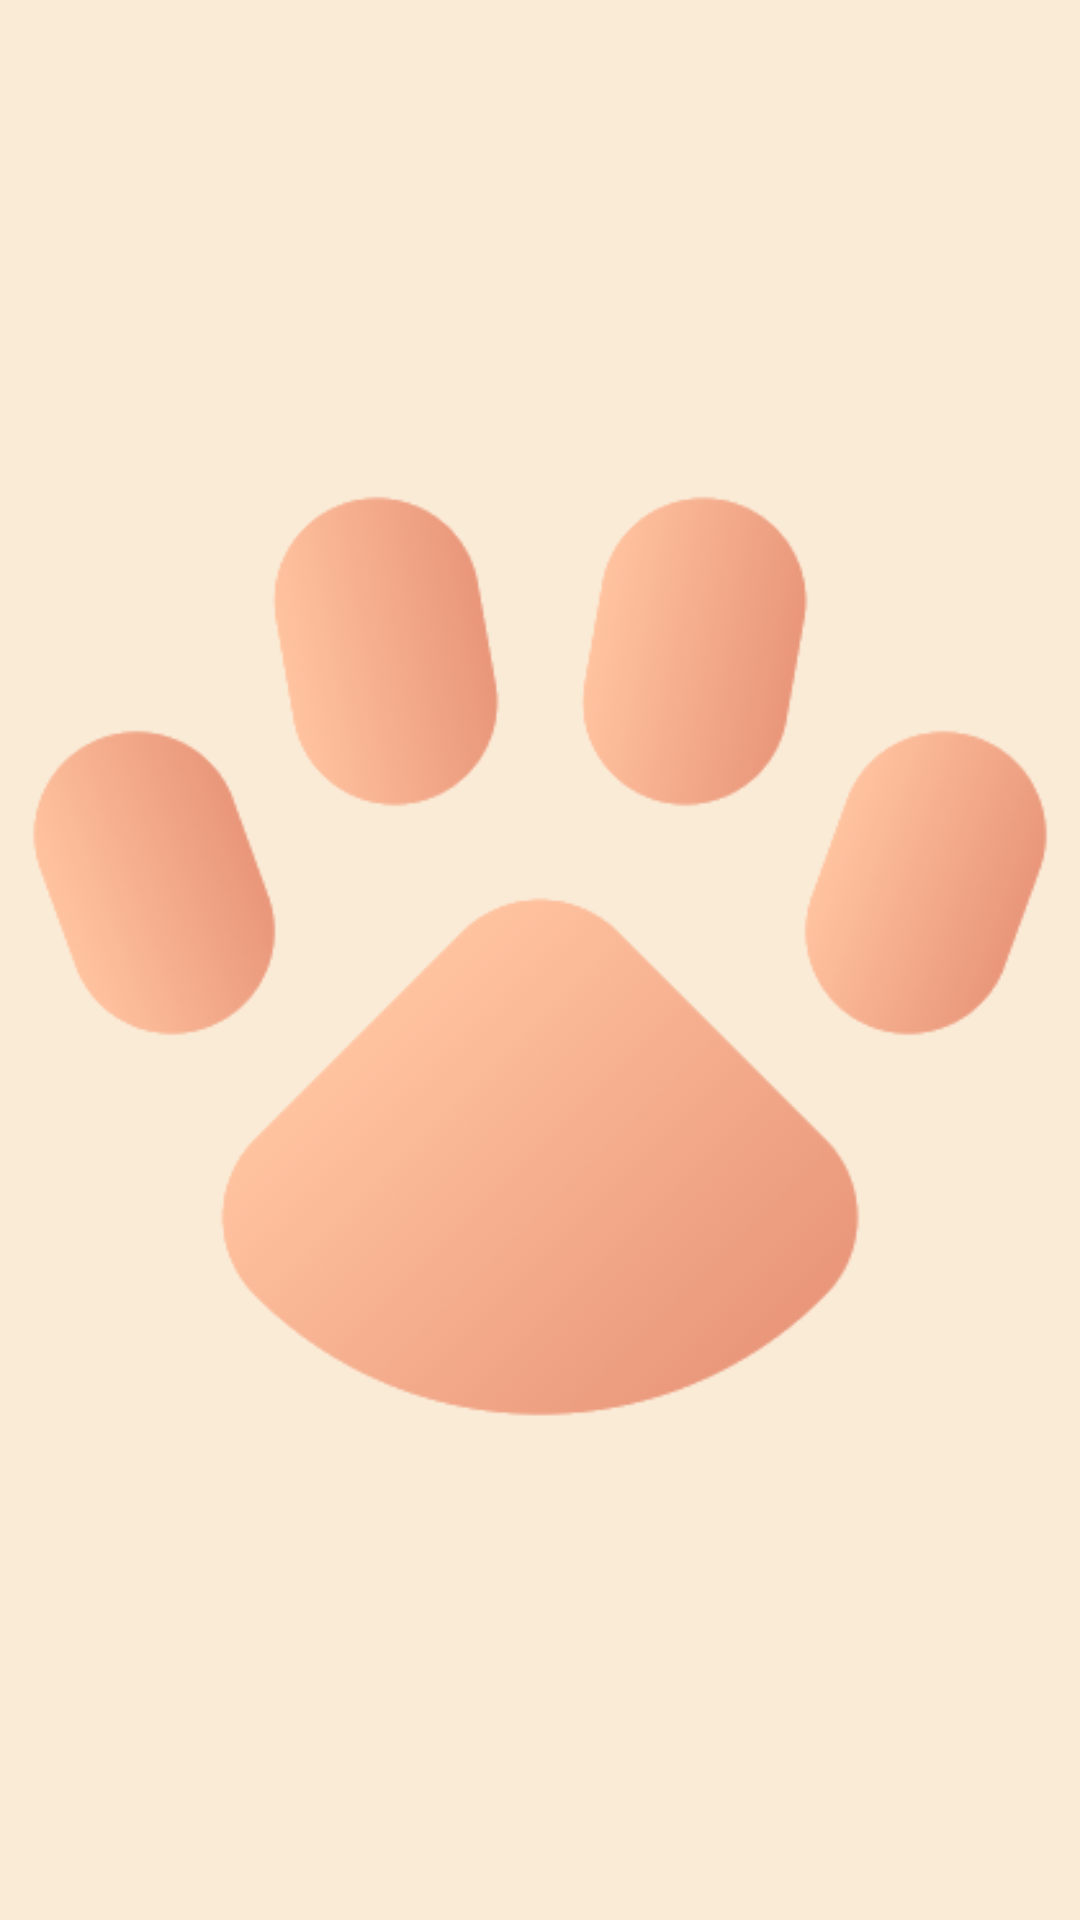

The Android layout XML behind this screen, and the referenced resources:
<!-- AndroidManifest.xml: application theme Theme.NekoPics -->
<!-- res/layout/fragment_splash.xml -->
<?xml version="1.0" encoding="utf-8"?>
<androidx.constraintlayout.widget.ConstraintLayout xmlns:android="http://schemas.android.com/apk/res/android"
    xmlns:app="http://schemas.android.com/apk/res-auto"
    xmlns:tools="http://schemas.android.com/tools"
    android:layout_width="match_parent"
    android:layout_height="match_parent">

    <ImageView
        android:id="@+id/imageView"
        android:layout_width="wrap_content"
        android:layout_height="wrap_content"
        android:contentDescription="@string/app_icon"
        app:layout_constraintBottom_toBottomOf="parent"
        app:layout_constraintEnd_toEndOf="parent"
        app:layout_constraintStart_toStartOf="parent"
        app:layout_constraintTop_toTopOf="parent"
        app:srcCompat="@drawable/paw"
        tools:ignore="ImageContrastCheck" />

</androidx.constraintlayout.widget.ConstraintLayout>
<!-- resources referenced by this layout -->
<resources>
  <!-- drawable paw: png bitmap (drawable, 24901 bytes) -->
  <string name="app_icon">Cat paw icon</string>
  <style name="Theme.NekoPics" parent="Theme.MaterialComponents.DayNight.DarkActionBar">
          
          <item name="colorPrimary">@color/bisque</item>
          <item name="colorPrimaryVariant">@color/light_red</item>
          <item name="colorOnPrimary">@color/antique_white</item>
          
          <item name="colorSecondary">@color/teal_200</item>
          <item name="colorSecondaryVariant">@color/teal_700</item>
          <item name="colorOnSecondary">@color/black</item>
          
          <item name="android:statusBarColor" tools:targetApi="l">?attr/colorPrimaryVariant</item>
          
          <item name="android:windowBackground">?attr/colorOnPrimary</item>
      </style>
  <color name="bisque">#FFFFE4C4</color>
  <color name="light_red">#FFED9E80</color>
  <color name="antique_white">#FFFAEBD7</color>
  <color name="teal_200">#FF03DAC5</color>
  <color name="teal_700">#FF018786</color>
  <color name="black">#FF000000</color>
</resources>
